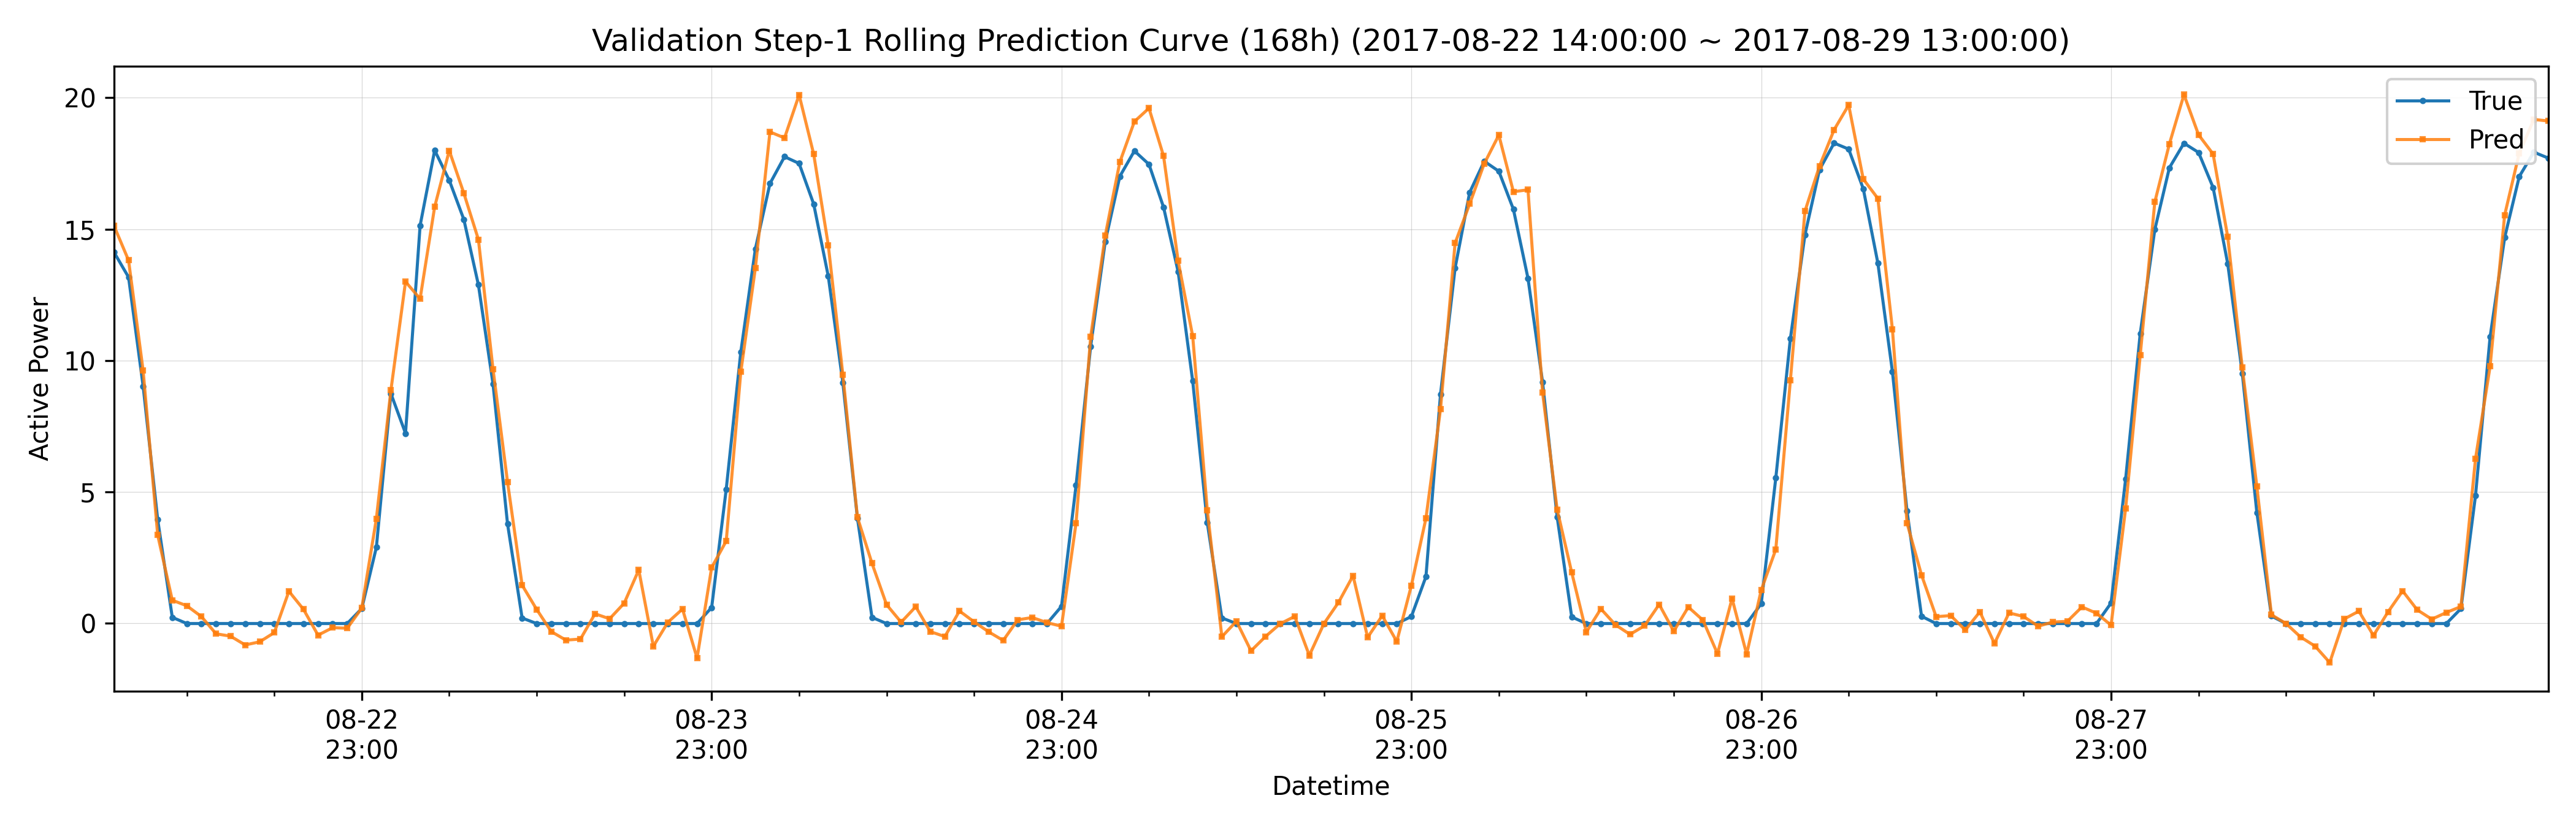

Values plotted in this chart, from the file beside it:
datetime, hour_of_day, true, pred, is_daytime
2017-08-22 14:00:00, 14, 14.12, 15.13, 1
2017-08-22 15:00:00, 15, 13.17, 13.81, 1
2017-08-22 16:00:00, 16, 9.02, 9.608, 1
2017-08-22 17:00:00, 17, 3.935, 3.346, 1
2017-08-22 18:00:00, 18, 0.2148, 0.8668, 1
2017-08-22 19:00:00, 19, -0.02132, 0.6542, 0
2017-08-22 20:00:00, 20, -0.02129, 0.2431, 0
2017-08-22 21:00:00, 21, -0.02127, -0.4113, 0
2017-08-22 22:00:00, 22, -0.02131, -0.5031, 0
2017-08-22 23:00:00, 23, -0.02125, -0.8368, 0
2017-08-23 00:00:00, 0, -0.02114, -0.7166, 0
2017-08-23 01:00:00, 1, -0.02088, -0.3662, 0
2017-08-23 02:00:00, 2, -0.02113, 1.207, 0
2017-08-23 03:00:00, 3, -0.02114, 0.5195, 0
2017-08-23 04:00:00, 4, -0.02119, -0.4644, 0
2017-08-23 05:00:00, 5, -0.0212, -0.1779, 0
2017-08-23 06:00:00, 6, -0.02148, -0.2005, 1
2017-08-23 07:00:00, 7, 0.5502, 0.5664, 1
2017-08-23 08:00:00, 8, 2.884, 3.971, 1
2017-08-23 09:00:00, 9, 8.733, 8.873, 1
2017-08-23 10:00:00, 10, 7.222, 13, 1
2017-08-23 11:00:00, 11, 15.13, 12.35, 1
2017-08-23 12:00:00, 12, 18, 15.85, 1
2017-08-23 13:00:00, 13, 16.86, 17.99, 1
2017-08-23 14:00:00, 14, 15.37, 16.37, 1
2017-08-23 15:00:00, 15, 12.88, 14.6, 1
2017-08-23 16:00:00, 16, 9.108, 9.675, 1
2017-08-23 17:00:00, 17, 3.766, 5.362, 1
2017-08-23 18:00:00, 18, 0.1883, 1.439, 1
2017-08-23 19:00:00, 19, -0.02161, 0.5135, 0
2017-08-23 20:00:00, 20, -0.02151, -0.3275, 0
2017-08-23 21:00:00, 21, -0.02141, -0.6518, 0
2017-08-23 22:00:00, 22, -0.02133, -0.6126, 0
2017-08-23 23:00:00, 23, -0.02136, 0.35, 0
2017-08-24 00:00:00, 0, -0.02125, 0.159, 0
2017-08-24 01:00:00, 1, -0.02118, 0.7528, 0
2017-08-24 02:00:00, 2, -0.02147, 2.022, 0
2017-08-24 03:00:00, 3, -0.02136, -0.8867, 0
2017-08-24 04:00:00, 4, -0.02142, 0.02755, 0
2017-08-24 05:00:00, 5, -0.02149, 0.5305, 0
2017-08-24 06:00:00, 6, -0.02164, -1.336, 1
2017-08-24 07:00:00, 7, 0.5892, 2.112, 1
2017-08-24 08:00:00, 8, 5.095, 3.12, 1
2017-08-24 09:00:00, 9, 10.32, 9.564, 1
2017-08-24 10:00:00, 10, 14.25, 13.52, 1
2017-08-24 11:00:00, 11, 16.74, 18.7, 1
2017-08-24 12:00:00, 12, 17.76, 18.47, 1
2017-08-24 13:00:00, 13, 17.5, 20.11, 1
2017-08-24 14:00:00, 14, 15.95, 17.85, 1
2017-08-24 15:00:00, 15, 13.21, 14.39, 1
2017-08-24 16:00:00, 16, 9.152, 9.46, 1
2017-08-24 17:00:00, 17, 3.993, 4.027, 1
2017-08-24 18:00:00, 18, 0.2131, 2.271, 1
2017-08-24 19:00:00, 19, -0.0218, 0.6963, 0
2017-08-24 20:00:00, 20, -0.02185, 0.02923, 0
2017-08-24 21:00:00, 21, -0.02225, 0.6199, 0
2017-08-24 22:00:00, 22, -0.02248, -0.3295, 0
2017-08-24 23:00:00, 23, -0.02231, -0.5171, 0
2017-08-25 00:00:00, 0, -0.0223, 0.4577, 0
2017-08-25 01:00:00, 1, -0.02227, 0.04411, 0
... 108 more rows
